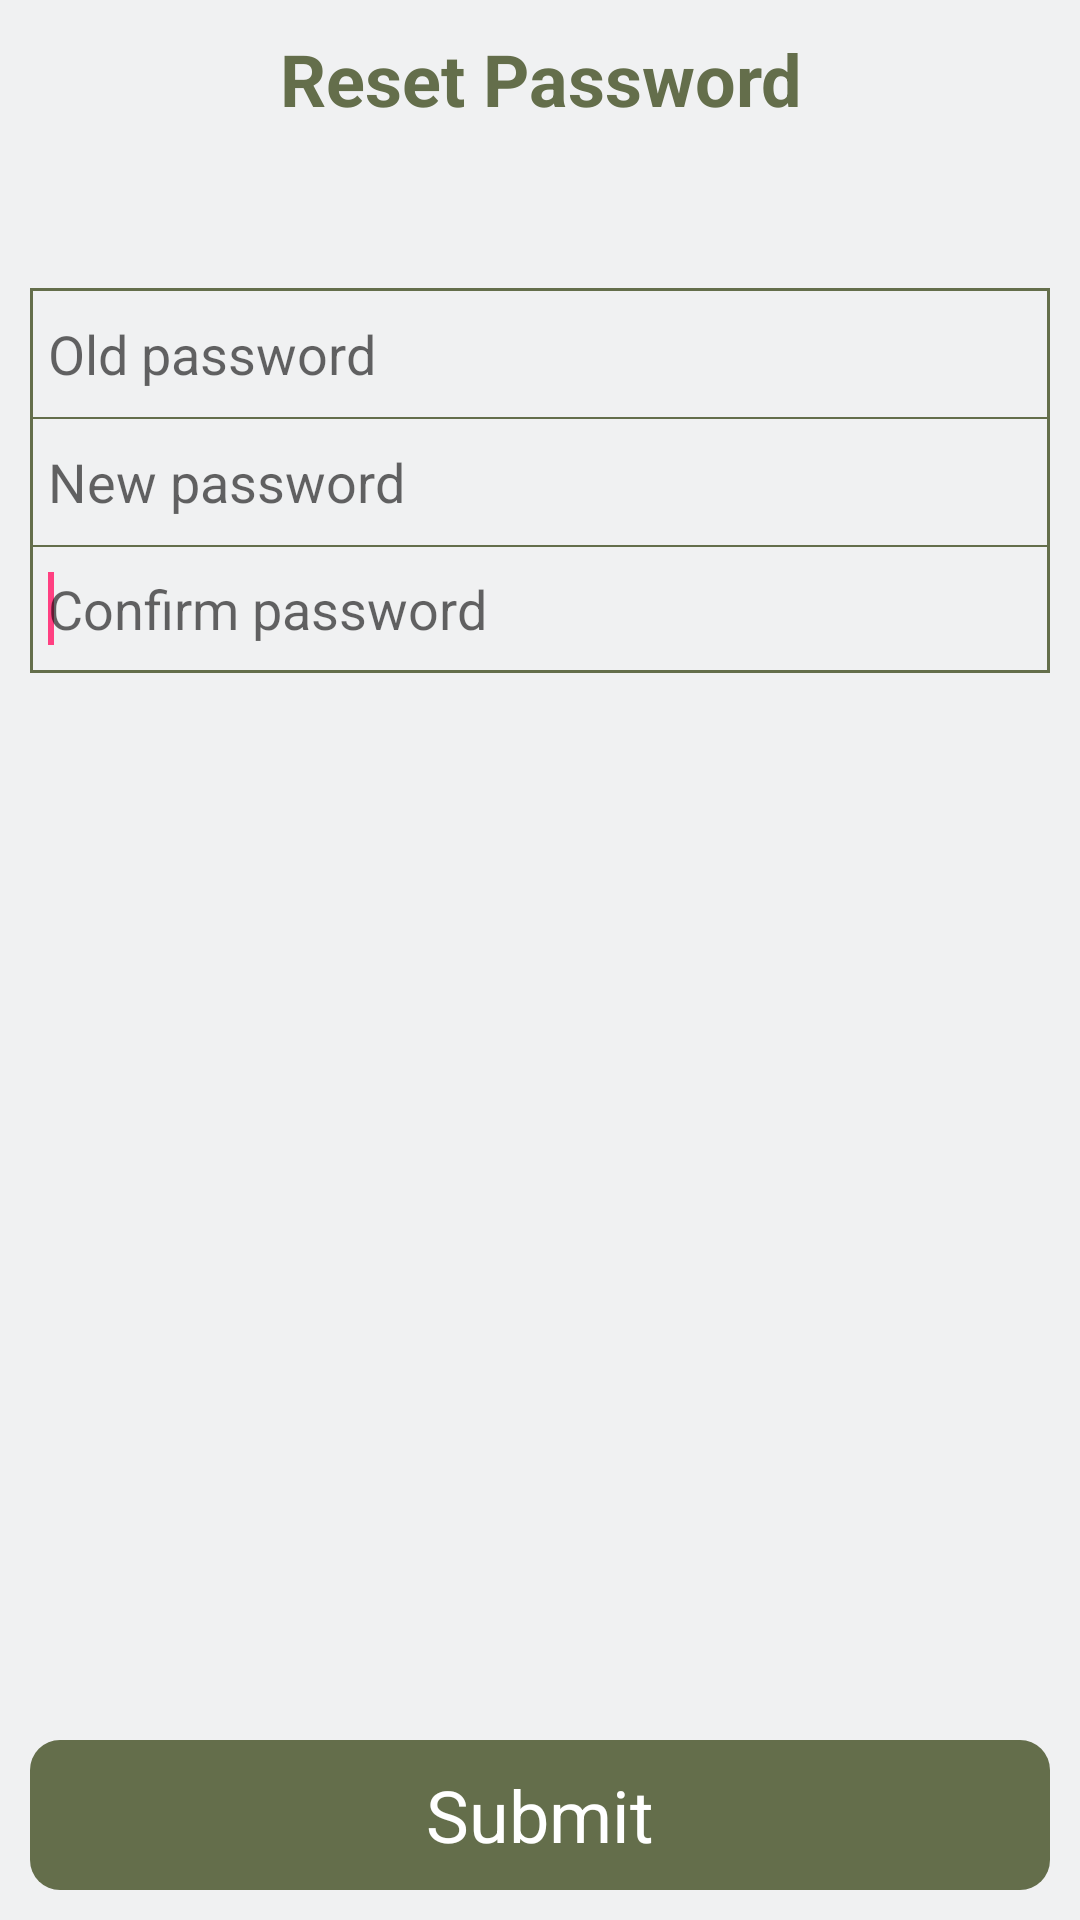

Write the Android layout XML for this screen, with the resource values it uses.
<!-- AndroidManifest.xml: application theme AppTheme -->
<!-- res/layout/fragment_reset_password.xml -->
<FrameLayout xmlns:android="http://schemas.android.com/apk/res/android"
    xmlns:tools="http://schemas.android.com/tools"
    android:layout_width="match_parent"
    android:layout_height="match_parent"
    tools:context="com.effone.gkdriver.fragments.ResetPasswordFragment"
    android:clickable="true"
    android:isScrollContainer="false"
    android:background="@color/background_deliver">
<RelativeLayout
    android:layout_width="match_parent"
    android:layout_height="match_parent">
    <TextView
        android:id="@+id/avalibailty"
        style="@style/HeaderMain"
        android:layout_width="match_parent"
        android:layout_height="wrap_content"
        android:text="@string/reset" />

    <View
        android:id="@+id/line1"
        android:layout_width="match_parent"
        android:layout_height="1dp"
        android:visibility="gone"
        android:layout_below="@+id/avalibailty"
        android:layout_marginBottom="10dp"
        android:background="@color/viewline" />

            <RelativeLayout
                android:layout_width="match_parent"
                android:layout_height="match_parent"
                android:layout_alignLeft="@+id/tv_submit"
                android:layout_alignStart="@+id/tv_submit"
                android:layout_alignParentBottom="true"
                android:layout_alignRight="@+id/tv_submit"
                android:layout_alignEnd="@+id/tv_submit">


                <TableLayout
                    android:id="@+id/table"
                    android:layout_width="match_parent"
                    android:layout_height="wrap_content"
                    android:showDividers="middle"
                    android:dividerPadding="1dp"
                    android:divider="@color/polygone"
                    android:layout_marginTop="96dp"
                    android:layout_alignParentTop="true"
                    android:background="@color/call_background"
                    android:layout_alignParentLeft="true"
                    android:layout_alignParentStart="true">

                    <TableRow
                        android:layout_width="match_parent"
                        android:background="@color/background_deliver"
                        style="@style/divderLine"
                        >

                        <EditText
                            android:id="@+id/et_old_password"
                            android:layout_width="match_parent"
                            android:layout_height="40dp"
                            android:layout_weight="1"
                            android:inputType="textPassword"
                            android:nextFocusDown="@+id/et_new_password"
                            android:maxLength="32"
                            android:padding="4dp"
                            android:imeOptions="actionNext|flagNoExtractUi"
                            android:layout_margin="1dp"
                            android:hint="@string/current"
                            android:background="@null" >
                        <requestFocus /></EditText>
                    </TableRow>

                    <TableRow
                        android:layout_width="match_parent"
                        android:background="@color/background_deliver"
                        style="@style/divderLine">

                        <EditText
                            android:id="@+id/et_new_password"
                            android:layout_width="match_parent"
                            android:layout_height="40dp"
                            android:layout_weight="1"
                            android:imeOptions="actionNext|flagNoExtractUi"
                            android:nextFocusDown="@+id/et_confirm_password"
                            android:inputType="textPassword"
                            android:maxLength="32"
                            android:padding="4dp"
                            android:layout_margin="1dp"
                            android:background="@null"
                            android:hint="@string/NewPassword"

                        >   <requestFocus /></EditText>

                    </TableRow>

                    <TableRow
                        android:layout_width="match_parent"
                        android:background="@color/background_deliver"
                        style="@style/divderLine"
                        android:layout_marginBottom="1dp">

                        <EditText
                            android:id="@+id/et_confirm_password"
                            android:layout_width="match_parent"
                            android:layout_height="39dp"
                            android:layout_weight="1"
                            android:layout_margin="1dp"
                            android:imeOptions="actionDone|flagNoExtractUi"

                            android:inputType="textPassword"
                            android:maxLength="32"
                            android:padding="4dp"
                            android:hint="@string/ConfirmNewPasword"
                            android:background="@null"
                          >   <requestFocus /></EditText>
                    </TableRow>
                </TableLayout>


            </RelativeLayout>
    <TextView
        android:id="@+id/tv_submit"
        android:layout_width="match_parent"
        android:layout_height="50dp"
        android:layout_alignParentBottom="true"
        android:layout_alignParentLeft="true"
        android:layout_alignParentStart="true"
        android:layout_gravity="bottom"
        android:background="@drawable/button_rounded_corner"
        android:gravity="center"
        android:text="@string/submit"
        android:textAlignment="center"
        android:textColor="@android:color/white"
        android:textSize="24sp"
        android:layout_marginBottom="10dp"
        android:layout_margin="10dp"/>
</RelativeLayout>

</FrameLayout>
<!-- resources referenced by this layout -->
<resources>
  <color name="background_deliver">#F0F1F2</color>
  <color name="call_background">#646E4B</color>
  <color name="polygone">#646E4B</color>
  <color name="viewline">#A4A4A4</color>
  <!-- drawable button_rounded_corner (drawable) -->
  <?xml version="1.0" encoding="utf-8"?>
  <shape xmlns:android="http://schemas.android.com/apk/res/android">
      <solid android:color="@color/polygone"/>
      <corners android:radius="10dp"/>
  </shape>
  <string name="ConfirmNewPasword">Confirm password</string>
  <string name="NewPassword">New password</string>
  <string name="current">Old password</string>
  <string name="reset">Reset Password</string>
  <string name="submit">Submit</string>
  <style name="HeaderMain">
          <item name="android:gravity">center</item>
          <item name="android:padding">10dp</item>
          <item name="android:textSize">24sp</item>
          <item name="android:textStyle">bold</item>
          <item name="android:background">@drawable/background</item>
          <item name="android:textColor">@color/polygone</item>
      </style>
  <style name="divderLine">
      <item name="android:layout_marginRight">1dp</item>
      <item name="android:layout_marginLeft">1dp</item>
          <item name="android:layout_marginTop">1dp</item>
  </style>
  <style name="AppTheme" parent="Theme.AppCompat.Light.NoActionBar">
          
          <item name="colorPrimary">@color/colorPrimary</item>
          <item name="colorPrimaryDark">@color/colorPrimaryDark</item>
          <item name="colorAccent">@color/colorAccent</item>
      </style>
  <color name="colorPrimary">#3F51B5</color>
  <color name="colorPrimaryDark">#303F9F</color>
  <color name="colorAccent">#FF4081</color>
</resources>
